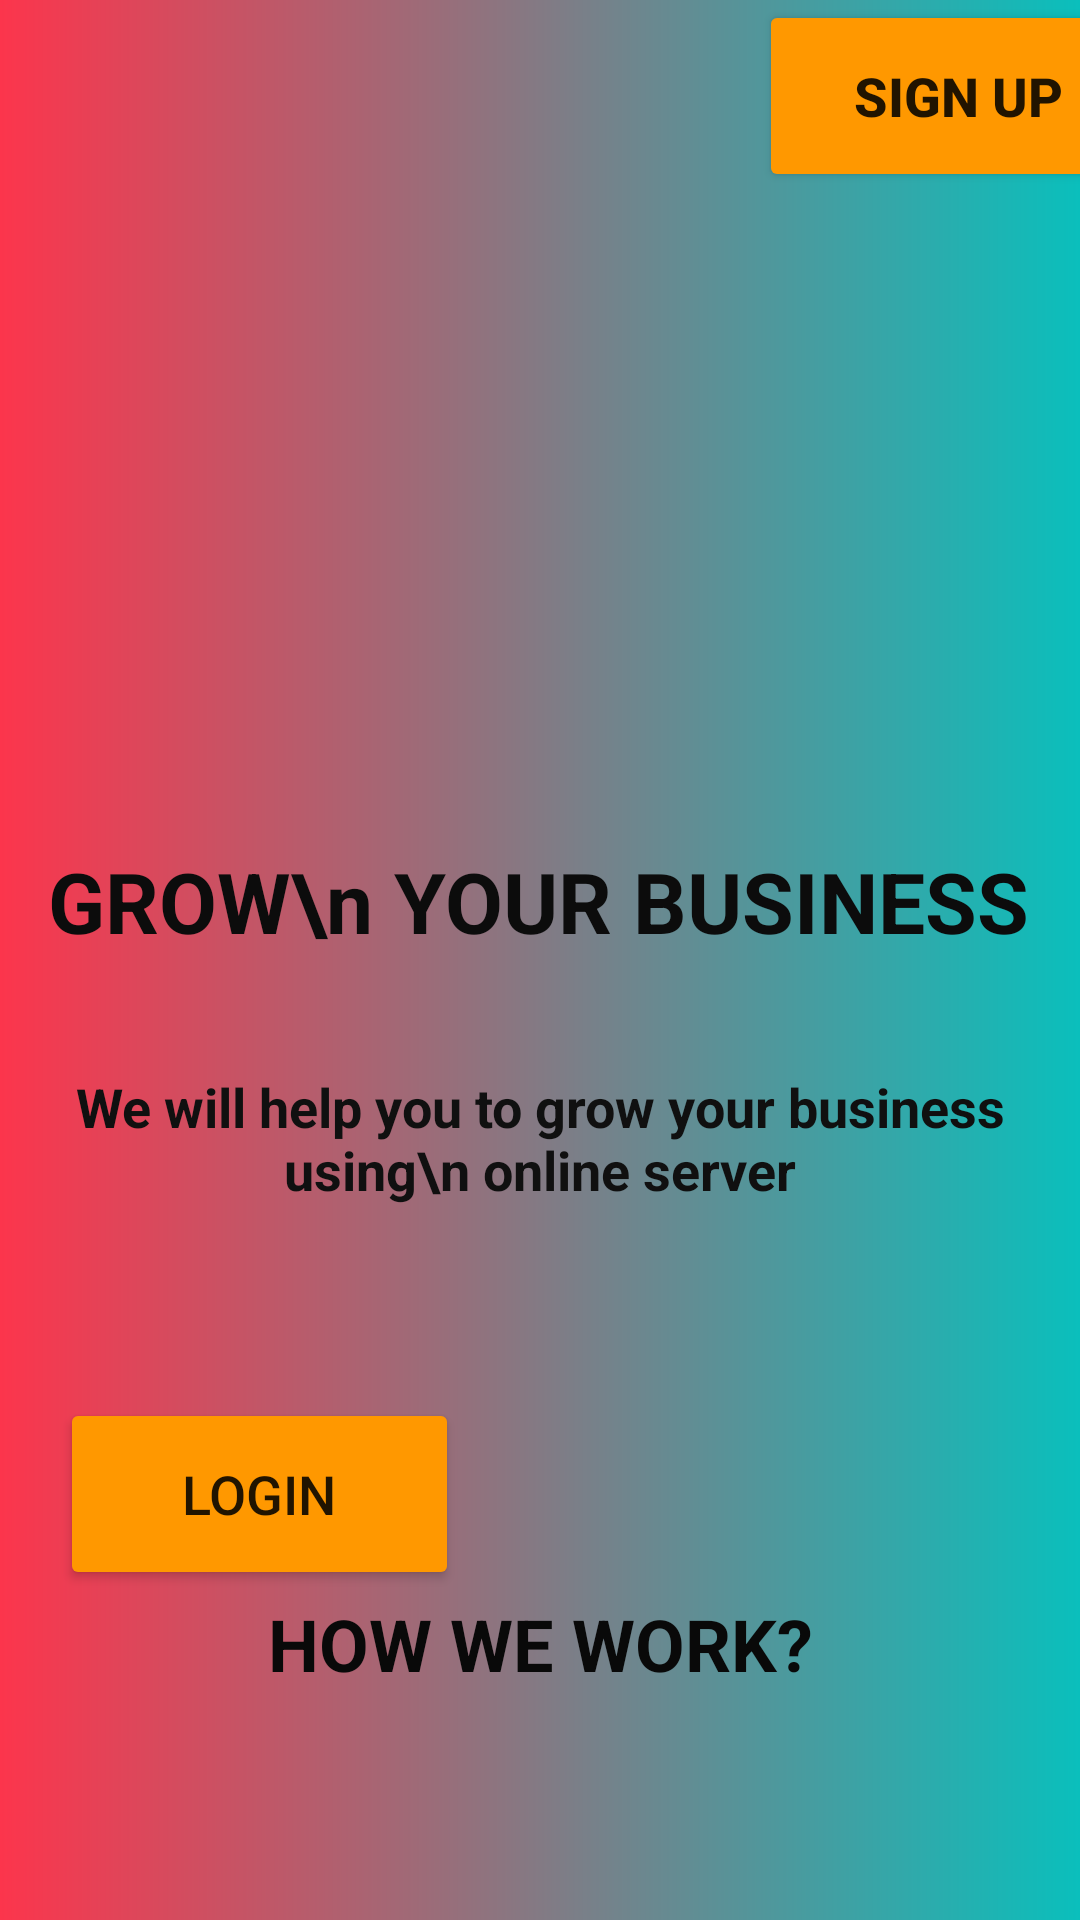

Android layout source for this screen:
<!-- AndroidManifest.xml: application theme Theme.MaiPhatHuy_18042731_Android_Tuan1 -->
<!-- res/layout/bai1.xml -->
<?xml version="1.0" encoding="utf-8"?>
<androidx.constraintlayout.widget.ConstraintLayout xmlns:android="http://schemas.android.com/apk/res/android"
    xmlns:app="http://schemas.android.com/apk/res-auto"
    xmlns:tools="http://schemas.android.com/tools"
    android:layout_width="match_parent"
    android:layout_height="match_parent"
    android:background="@drawable/backgroud">

    <ImageView
        android:id="@+id/imageView3"
        android:layout_width="216dp"
        android:layout_height="189dp"
        app:layout_constraintBottom_toBottomOf="parent"
        app:layout_constraintEnd_toEndOf="parent"
        app:layout_constraintHorizontal_bias="0.492"
        app:layout_constraintStart_toStartOf="parent"
        app:layout_constraintTop_toTopOf="parent"
        app:layout_constraintVertical_bias="0.114"
        app:srcCompat="@drawable/circle" />

    <TextView
        android:id="@+id/textView3"
        android:layout_width="wrap_content"
        android:layout_height="wrap_content"
        android:gravity="center"
        android:text="GROW\n YOUR BUSINESS"
        android:textColor="#0C0C0C"
        android:textSize="28dp"
        android:textStyle="bold"
        app:layout_constraintBottom_toBottomOf="parent"
        app:layout_constraintEnd_toEndOf="parent"
        app:layout_constraintHorizontal_bias="0.484"
        app:layout_constraintStart_toStartOf="parent"
        app:layout_constraintTop_toBottomOf="@+id/imageView3"
        app:layout_constraintVertical_bias="0.114" />

    <TextView
        android:id="@+id/textView4"
        android:layout_width="wrap_content"
        android:layout_height="wrap_content"
        android:gravity="center"
        android:text="We will help you to grow your business using\n online server"
        android:textColor="#101010"
        android:textSize="18dp"
        android:textStyle="bold"
        app:layout_constraintBottom_toBottomOf="parent"
        app:layout_constraintEnd_toEndOf="parent"
        app:layout_constraintHorizontal_bias="0.489"
        app:layout_constraintStart_toStartOf="parent"
        app:layout_constraintTop_toBottomOf="@+id/textView3"
        app:layout_constraintVertical_bias="0.137" />

    <Button
        android:id="@+id/button2"
        android:layout_width="133dp"
        android:layout_height="64dp"
        android:layout_marginStart="20dp"
        android:layout_marginLeft="20dp"
        android:layout_marginTop="64dp"
        android:text="LOGIN"
        android:textSize="18dp"
        app:backgroundTint="#FF9800"
        app:layout_constraintBottom_toBottomOf="parent"
        app:layout_constraintStart_toStartOf="parent"
        app:layout_constraintTop_toBottomOf="@+id/textView4"
        app:layout_constraintVertical_bias="0.0" />

    <Button
        android:id="@+id/button3"
        android:layout_width="133dp"
        android:layout_height="64dp"
        android:layout_marginStart="100dp"
        android:layout_marginLeft="100dp"
        android:text="SIGN UP"
        android:textSize="18dp"
        android:textStyle="bold"
        app:backgroundTint="#FF9800"
        app:layout_constraintStart_toEndOf="@+id/button2"
        tools:layout_editor_absoluteY="522dp" />

    <TextView
        android:id="@+id/textView5"
        android:layout_width="wrap_content"
        android:layout_height="wrap_content"
        android:gravity="center"
        android:text="HOW WE WORK?"
        android:textColor="#090909"
        android:textSize="24sp"
        android:textStyle="bold"
        app:layout_constraintBottom_toBottomOf="parent"
        app:layout_constraintEnd_toEndOf="parent"
        app:layout_constraintStart_toStartOf="parent"
        app:layout_constraintTop_toBottomOf="@+id/textView4"
        app:layout_constraintVertical_bias="0.63" />
</androidx.constraintlayout.widget.ConstraintLayout>
<!-- resources referenced by this layout -->
<resources>
  <!-- drawable backgroud (drawable) -->
  <?xml version="1.0" encoding="utf-8"?>
  <shape xmlns:android="http://schemas.android.com/apk/res/android" android:shape="rectangle" >
      <gradient
          android:startColor="#fc354c"
  
          android:endColor="#0ABFBC"
          android:angle="1800"/>
      <corners
          android:radius="0dp"/>
  
  
  </shape>
  <style name="Theme.MaiPhatHuy_18042731_Android_Tuan1" parent="Theme.MaterialComponents.DayNight.DarkActionBar">
          
          <item name="colorPrimary">@color/purple_500</item>
          <item name="colorPrimaryVariant">@color/purple_700</item>
          <item name="colorOnPrimary">@color/white</item>
          
          <item name="colorSecondary">@color/teal_200</item>
          <item name="colorSecondaryVariant">@color/teal_700</item>
          <item name="colorOnSecondary">@color/black</item>
          
          <item name="android:statusBarColor" tools:targetApi="l">?attr/colorPrimaryVariant</item>
          
      </style>
  <!-- not gathered from this repository: default colours our renderer supplied (Android Studio template values) -->
  <color name="purple_500">#FF6200EE</color>
  <color name="purple_700">#FF3700B3</color>
  <color name="teal_200">#FF03DAC5</color>
  <color name="teal_700">#FF018786</color>
  <color name="black">#FF000000</color>
  <color name="white">#FFFFFFFF</color>
</resources>
